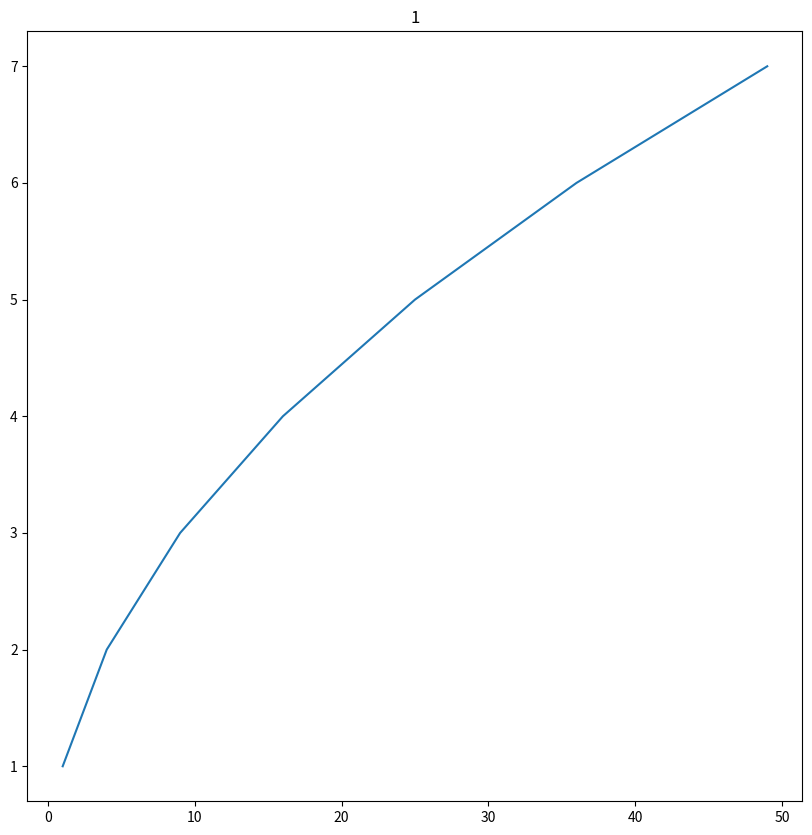

Here is the Python script that generated this plot: (Note: this script raises an exception after producing the figure.)
import numpy as np
import pandas as pd
import matplotlib.pyplot as plt

print("kotoha")

plt.figure(figsize=(10, 10))

x = [1, 2, 3, 4, 5, 6, 7]
y = [1, 4, 9, 16, 25, 36, 49]
plt.title('1')
plt.plot(y, x)
plt.savefig('/home/<user>/Desktop/cotoha/cotoha-weather.github.io/image1.jpg')
plt.close()

x = [1, 2, 3, 4, 5, 6, 7]
y = np.array(x) ** 2
plt.title('2')
plt.plot(x,y)
plt.savefig('/home/<user>/Desktop/cotoha/cotoha-weather.github.io/image2.jpg')
plt.close()

x = [1, 2, 3, 4, 5, 6, 7]
y = np.array(x) ** 3
plt.title('3')
plt.plot(x,y)
plt.savefig('/home/<user>/Desktop/cotoha/cotoha-weather.github.io/image3.jpg')
plt.close()

x = [1, 2, 3, 4, 5, 6, 7]
y = [7, 6, 5, 4, 3, 2, 1]
plt.title('4')
plt.plot(x,y)
plt.savefig('/home/<user>/Desktop/cotoha/cotoha-weather.github.io/image4.jpg')
plt.close()

# plt.show()
